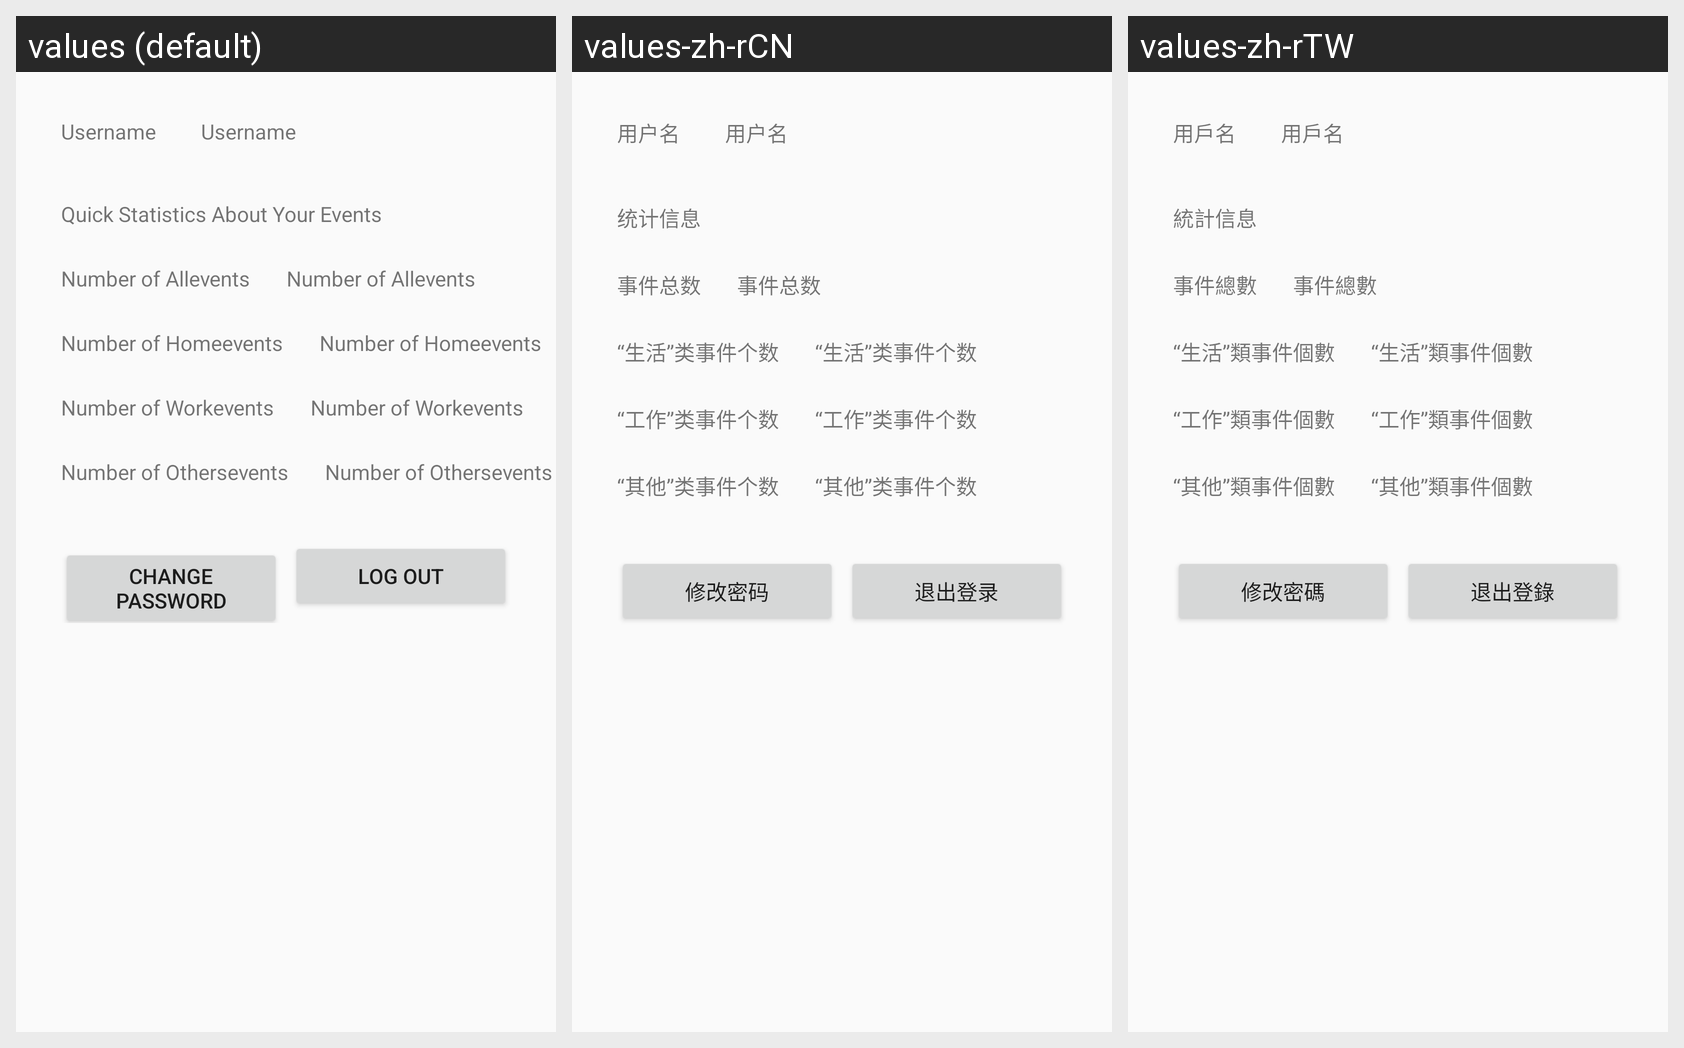

The same Android screen rendered under several of its app's locales, left to right. List the strings drawn on it with the default value and each locale's translation.
Android screen res/layout/about_page_layout_3.xml rendered under 3 locales, left to right: values (default), values-zh-rCN, values-zh-rTW. Device: Nexus 5 (rendered at 1080×1920; each locale shown at half size, 540×960, under a caption strip naming it); theme AppTheme.
Other locales in the repository, not shown: values-en-rGB, values-fr-rFR, values-ja-rJP.
Strings drawn on this screen, with the default value and each locale's value (text and hints the layout hard-codes, and strings that could not be matched under every locale, appear in the picture but are not listed):

username_text1
  values: Username
  values-zh-rCN: 用户名
  values-zh-rTW: 用戶名

quick_statistics
  values: Quick Statistics About Your Events
  values-zh-rCN: 统计信息
  values-zh-rTW: 統計信息

count_all
  values: Number of Allevents
  values-zh-rCN: 事件总数
  values-zh-rTW: 事件總數

count_home
  values: Number of Homeevents
  values-zh-rCN: “生活”类事件个数
  values-zh-rTW: “生活”類事件個數

count_work
  values: Number of Workevents
  values-zh-rCN: “工作”类事件个数
  values-zh-rTW: “工作”類事件個數

count_others
  values: Number of Othersevents
  values-zh-rCN: “其他”类事件个数
  values-zh-rTW: “其他”類事件個數

change_password_button
  values: Change Password
  values-zh-rCN: 修改密码
  values-zh-rTW: 修改密碼

logout_button
  values: Log Out
  values-zh-rCN: 退出登录
  values-zh-rTW: 退出登錄
